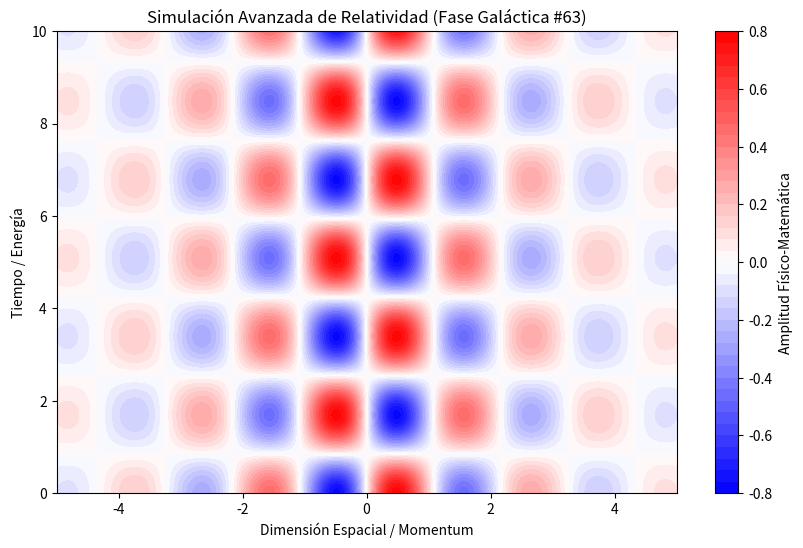

Recreate this plot in Python.
%matplotlib inline
# Simulación Galáctica: Relatividad - Variante 63
import numpy as np
import matplotlib.pyplot as plt

# Parámetros Físicos Aleatorios
param_1 = 2.897
param_2 = 1.851
param_3 = 0.488

t = np.linspace(0, 10, 500)
x = np.linspace(-5, 5, 500)
X, T = np.meshgrid(x, t)

# Ecuación Base (Avanzada)
Z = np.sin(X * param_1) * np.cos(T * param_2) * np.exp(-np.abs(X) * param_3)

plt.figure(figsize=(10, 6))
plt.contourf(X, T, Z, 50, cmap='bwr')
plt.colorbar(label='Amplitud Físico-Matemática')
plt.title(r'Simulación Avanzada de Relatividad (Fase Galáctica #63)')
plt.xlabel('Dimensión Espacial / Momentum')
plt.ylabel('Tiempo / Energía')
plt.show()
